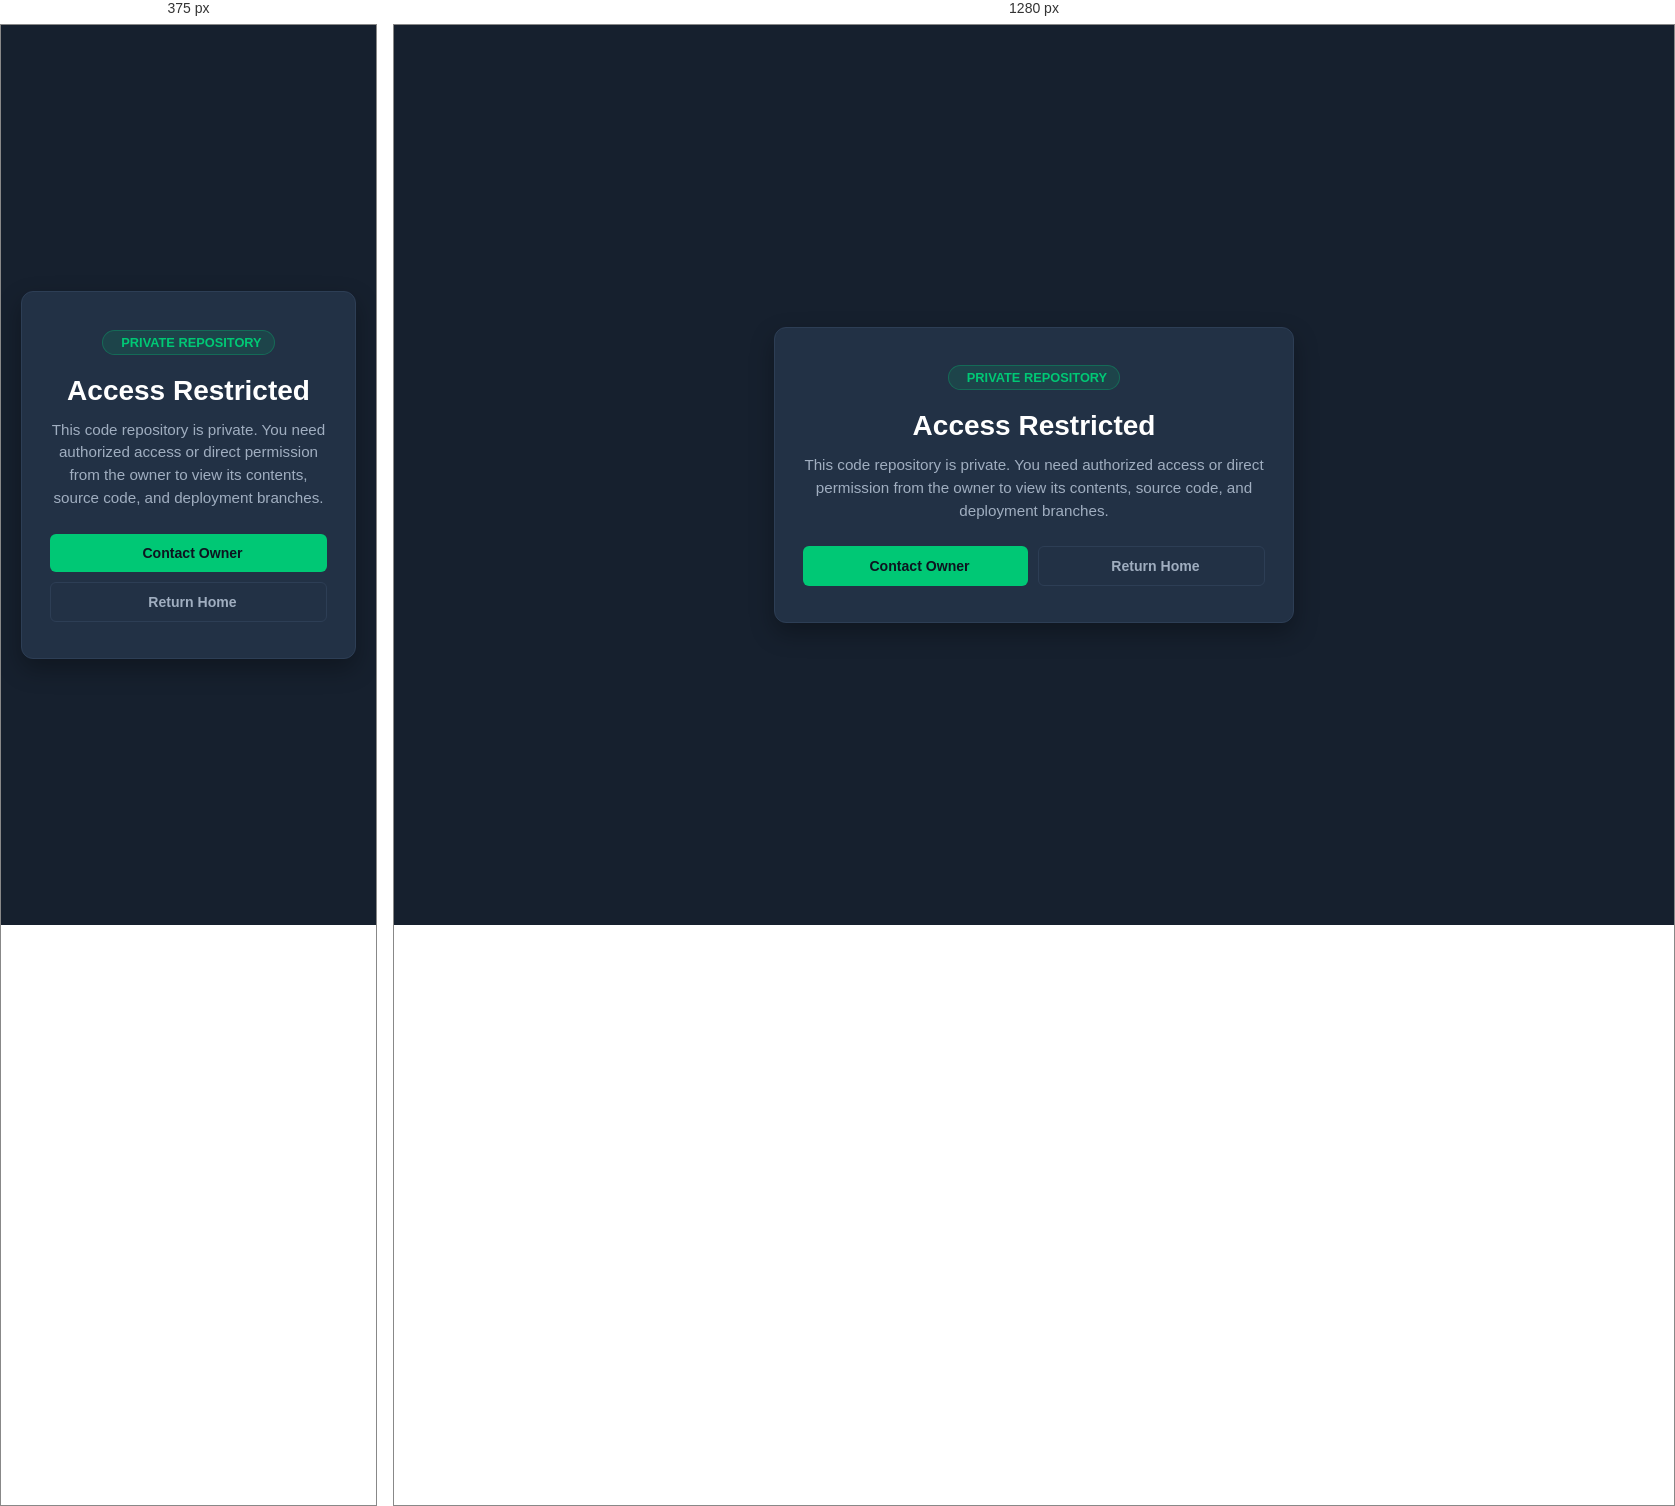
Rendered at 375 px and 1280 px, left to right.

<!-- file: private.html -->
<!DOCTYPE html>
<html lang="en">
<head>
  <meta charset="UTF-8">
  <meta name="viewport" content="width=device-width, initial-scale=1.0">
  <title>Private Repository - Access Restricted</title>
  
  <!-- Font Awesome & Styles -->
  <link rel="stylesheet" href="https://cdnjs.cloudflare.com/ajax/libs/font-awesome/6.4.0/css/all.min.css">
  <link rel="stylesheet" href="not-found.css">
</head>
<body>

  <!-- MAIN CARD -->
  <main class="card">
    
    <!-- BADGE -->
    <div class="badge">
      <i class="fa-solid fa-lock"></i> Private Repository
    </div>

    <!-- TITLE & SUBTITLE -->
    <h1>Access Restricted</h1>
    <p class="subtitle">
      This code repository is private. You need authorized access or direct permission from the owner to view its contents, source code, and deployment branches.
    </p>

    <!-- ACTION BUTTONS -->
    <div class="actions">
      <button id="contactBtn" class="btn btn-primary">
        <i class="fa-solid fa-envelope"></i> Contact Owner
      </button>

      <a href="http://omolopasikali.vercel.app/" class="btn btn-outline">
        <i class="fa-solid fa-arrow-left"></i> Return Home
      </a>
    </div>

  </main>

  <script src="script.js"></script>
</body>
</html>

/* @media block from not-found.css */
@media (min-width: 480px) {
  .actions {
    flex-direction: row;
  }
  .actions .btn {
    flex: 1;
  }
}